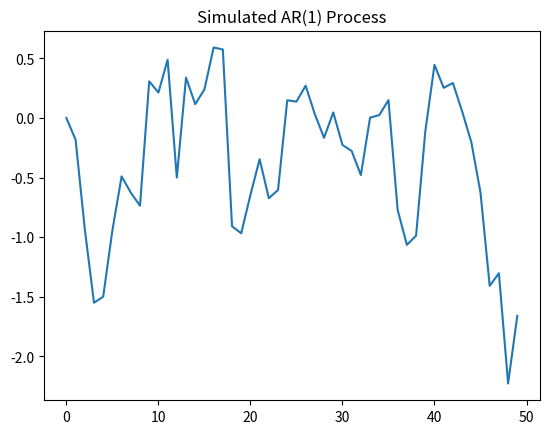

Generate this figure with matplotlib:
import numpy as np
import matplotlib.pyplot as plt

def simulate_ar1_process(n, phi, sigma, plot=True):
    """
    Simulates an AR(1) process.

    Parameters:
    - n (int): Number of points
    - phi (float): AR coefficient
    - sigma (float): Standard deviation of noise
    - plot (bool): Whether to plot the series

    Returns:
    - np.array: The simulated series
    """
    x = np.zeros(n)
    x[0] = 0

    for t in range(1, n):
        x[t] = phi * x[t-1] + sigma * np.random.randn()

    if plot:
        plt.plot(x)
        plt.title('Simulated AR(1) Process')
        plt.show()

    return x

if __name__ == "__main__":
    simulate_ar1_process(50, 0.8, 0.5)

